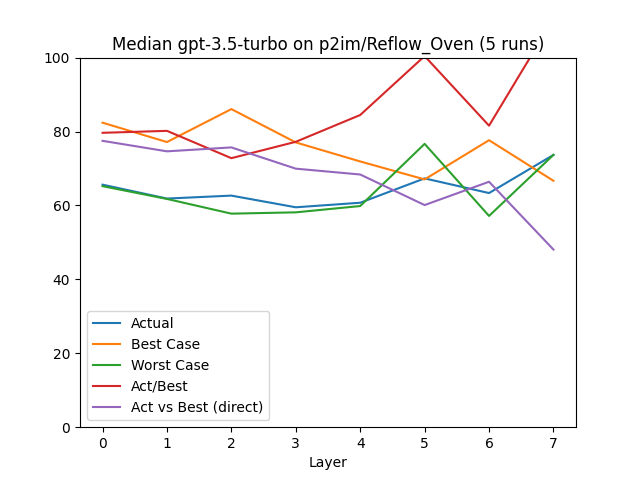

The table this chart was drawn from, first rows:
, Layer, Actual, Best Case, Worst Case, Act/Best, Act vs Best (direct), Change, Counted Actual, Counted Best, Counted Worst
0, 0.0, 65.62, 82.39, 65.22, 79.65, 77.48, 65.62, 93.0, 93.0, 93.0
1, 1.0, 61.86, 77.15, 61.76, 80.18, 74.64, -5.73, 42.0, 43.0, 43.0
2, 2.0, 62.66, 86.07, 57.78, 72.79, 75.7, 1.29, 35.0, 35.0, 35.0
3, 3.0, 59.5, 77.05, 58.13, 77.22, 69.95, -5.04, 32.0, 32.0, 32.0
4, 4.0, 60.73, 71.9, 59.84, 84.47, 68.37, 2.07, 14.0, 14.0, 14.0
5, 5.0, 67.32, 67.04, 76.66, 100.4, 60.1, 10.85, 5.0, 5.0, 4.0
6, 6.0, 63.35, 77.65, 57.16, 81.58, 66.41, -5.9, 8.0, 8.0, 8.0
7, 7.0, 73.68, 66.67, 73.68, 110.5, 48.06, 16.32, 1.0, 1.0, 1.0
